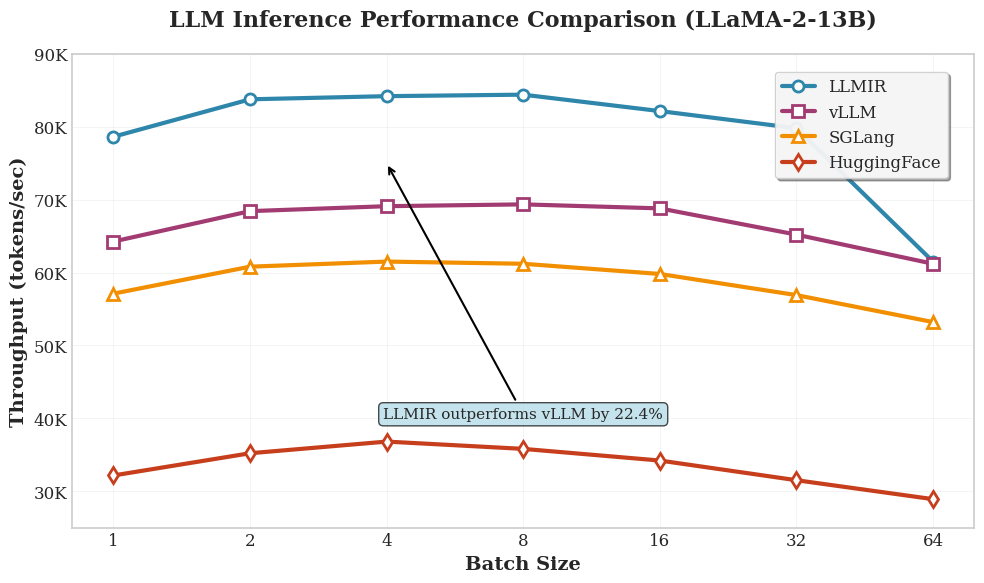
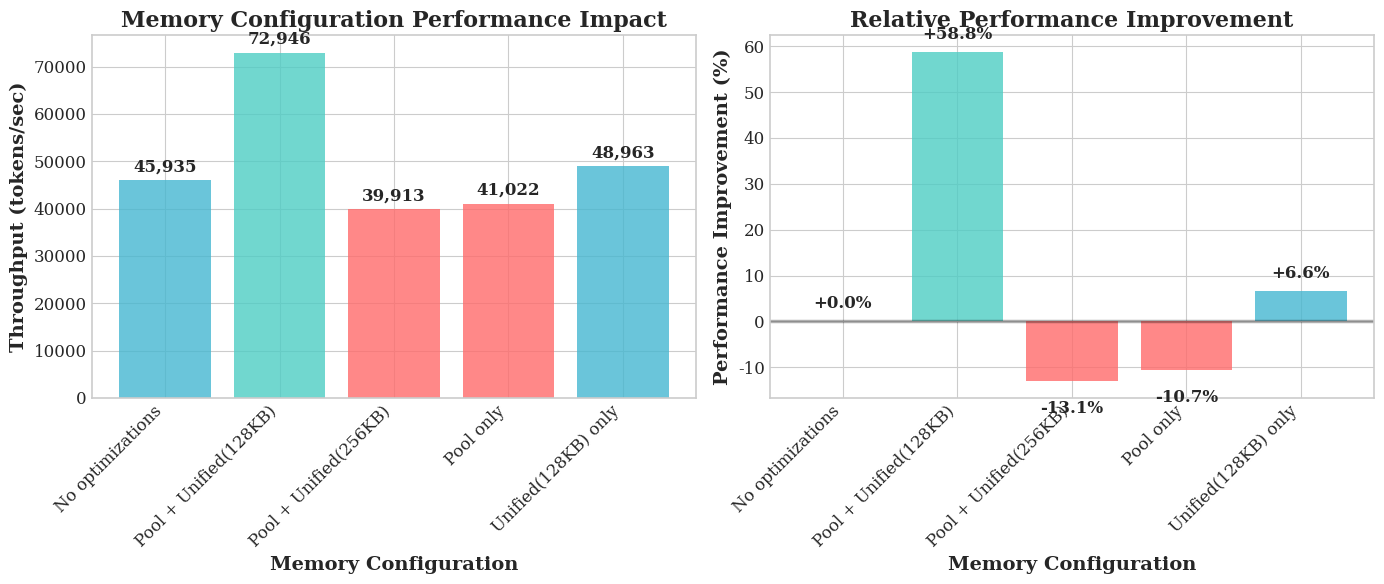
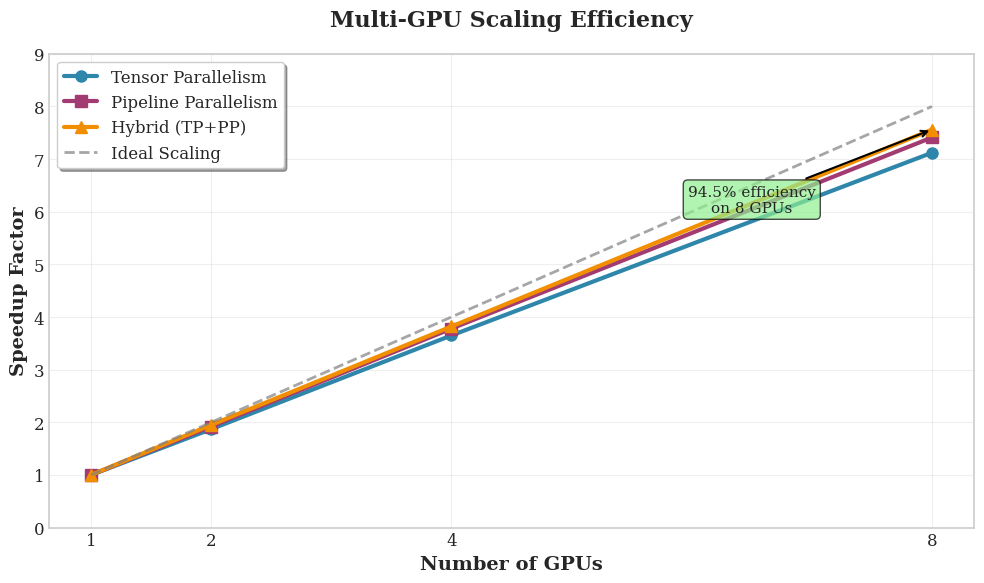
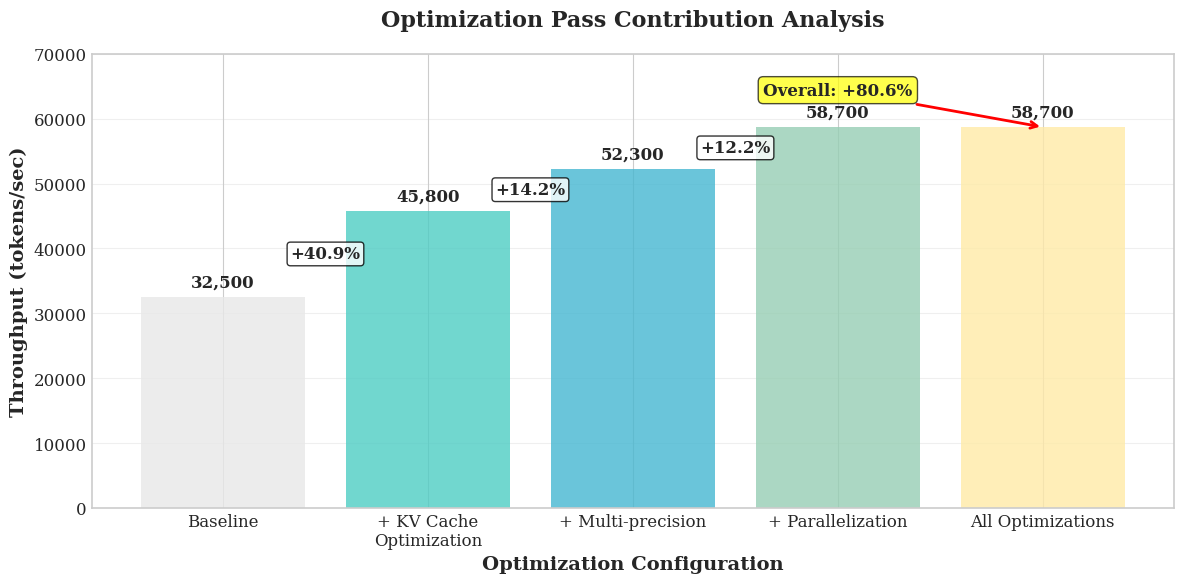

These figures' Python source, in order:
#!/usr/bin/env python3
"""
LLMIR Performance Comparison Chart Generator
Creates professional, publication-ready charts for the LLMIR paper
"""

import matplotlib.pyplot as plt
import numpy as np
import seaborn as sns
from matplotlib.patches import Rectangle
import matplotlib.patches as mpatches

# Set the style for publication-quality figures
plt.style.use('seaborn-v0_8-whitegrid')
sns.set_palette("husl")

# Configure matplotlib for better fonts and quality
plt.rcParams.update({
    'font.size': 12,
    'font.family': 'serif',
    'font.serif': ['Times New Roman', 'DejaVu Serif'],
    'axes.labelsize': 14,
    'axes.titlesize': 16,
    'xtick.labelsize': 12,
    'ytick.labelsize': 12,
    'legend.fontsize': 12,
    'figure.titlesize': 18,
    'axes.linewidth': 1.2,
    'grid.linewidth': 0.8,
    'lines.linewidth': 2.5,
    'lines.markersize': 8,
    'savefig.dpi': 300,
    'savefig.bbox': 'tight',
    'savefig.pad_inches': 0.1
})

def create_throughput_comparison():
    """Create the main throughput comparison chart"""
    
    # Data from the paper
    batch_sizes = [1, 2, 4, 8, 16, 32, 64]
    
    # Performance data (tokens/sec)
    llmir_data = [78628, 83765, 84197, 84403, 82150, 79800, 61500]
    vllm_data = [64250, 68420, 69100, 69350, 68800, 65200, 61200]
    sglang_data = [57100, 60800, 61500, 61200, 59800, 56900, 53200]
    huggingface_data = [32150, 35200, 36800, 35800, 34200, 31500, 28900]
    
    # Create figure with specific size for IEEE format
    fig, ax = plt.subplots(figsize=(10, 6))
    
    # Define colors for each framework
    colors = {
        'LLMIR': '#2E86AB',      # Professional blue
        'vLLM': '#A23B72',       # Deep pink
        'SGLang': '#F18F01',     # Orange
        'HuggingFace': '#C73E1D' # Red
    }
    
    # Plot lines with markers
    ax.plot(batch_sizes, llmir_data, 'o-', color=colors['LLMIR'], 
            label='LLMIR', linewidth=3, markersize=8, markerfacecolor='white', 
            markeredgewidth=2, markeredgecolor=colors['LLMIR'])
    
    ax.plot(batch_sizes, vllm_data, 's-', color=colors['vLLM'], 
            label='vLLM', linewidth=3, markersize=8, markerfacecolor='white',
            markeredgewidth=2, markeredgecolor=colors['vLLM'])
    
    ax.plot(batch_sizes, sglang_data, '^-', color=colors['SGLang'], 
            label='SGLang', linewidth=3, markersize=8, markerfacecolor='white',
            markeredgewidth=2, markeredgecolor=colors['SGLang'])
    
    ax.plot(batch_sizes, huggingface_data, 'd-', color=colors['HuggingFace'], 
            label='HuggingFace', linewidth=3, markersize=8, markerfacecolor='white',
            markeredgewidth=2, markeredgecolor=colors['HuggingFace'])
    
    # Customize the plot
    ax.set_xlabel('Batch Size', fontweight='bold')
    ax.set_ylabel('Throughput (tokens/sec)', fontweight='bold')
    ax.set_title('LLM Inference Performance Comparison (LLaMA-2-13B)', 
                 fontweight='bold', pad=20)
    
    # Set x-axis to log scale for better visualization
    ax.set_xscale('log', base=2)
    ax.set_xticks(batch_sizes)
    ax.set_xticklabels(batch_sizes)
    
    # Format y-axis
    ax.yaxis.set_major_formatter(plt.FuncFormatter(lambda x, p: f'{x/1000:.0f}K'))
    
    # Add grid
    ax.grid(True, alpha=0.3, linestyle='-', linewidth=0.5)
    
    # Add legend with better positioning
    legend = ax.legend(loc='upper right', frameon=True, fancybox=True, 
                      shadow=True, ncol=1, bbox_to_anchor=(0.98, 0.98))
    legend.get_frame().set_facecolor('white')
    legend.get_frame().set_alpha(0.9)
    
    # Add performance improvement annotation
    ax.annotate('LLMIR outperforms vLLM by 22.4%', 
                xy=(4, 75000), xytext=(8, 40000),
                arrowprops=dict(arrowstyle='->', color='black', lw=1.5),
                fontsize=11, ha='center',
                bbox=dict(boxstyle="round,pad=0.3", facecolor='lightblue', alpha=0.7))
    
    # Set y-axis limits for better visualization
    ax.set_ylim(25000, 90000)
    
    # Tight layout
    plt.tight_layout()
    
    return fig

def create_memory_optimization_chart():
    """Create memory optimization impact chart"""
    
    configurations = ['No optimizations', 'Pool + Unified(128KB)', 
                     'Pool + Unified(256KB)', 'Pool only', 'Unified(128KB) only']
    performance = [45935, 72946, 39913, 41022, 48963]
    improvements = [0, 58.8, -13.1, -10.7, 6.6]
    
    # Create figure
    fig, (ax1, ax2) = plt.subplots(1, 2, figsize=(14, 6))
    
    # Colors for bars
    colors = ['#FF6B6B' if imp < 0 else '#4ECDC4' if imp > 30 else '#45B7D1' 
              for imp in improvements]
    
    # Performance chart
    bars1 = ax1.bar(range(len(configurations)), performance, color=colors, alpha=0.8)
    ax1.set_xlabel('Memory Configuration', fontweight='bold')
    ax1.set_ylabel('Throughput (tokens/sec)', fontweight='bold')
    ax1.set_title('Memory Configuration Performance Impact', fontweight='bold')
    ax1.set_xticks(range(len(configurations)))
    ax1.set_xticklabels(configurations, rotation=45, ha='right')
    
    # Add value labels on bars
    for bar, perf in zip(bars1, performance):
        height = bar.get_height()
        ax1.text(bar.get_x() + bar.get_width()/2., height + 1000,
                f'{perf:,.0f}', ha='center', va='bottom', fontweight='bold')
    
    # Improvement chart
    bars2 = ax2.bar(range(len(configurations)), improvements, color=colors, alpha=0.8)
    ax2.set_xlabel('Memory Configuration', fontweight='bold')
    ax2.set_ylabel('Performance Improvement (%)', fontweight='bold')
    ax2.set_title('Relative Performance Improvement', fontweight='bold')
    ax2.set_xticks(range(len(configurations)))
    ax2.set_xticklabels(configurations, rotation=45, ha='right')
    ax2.axhline(y=0, color='black', linestyle='-', alpha=0.3)
    
    # Add value labels on bars
    for bar, imp in zip(bars2, improvements):
        height = bar.get_height()
        y_pos = height + (2 if height >= 0 else -4)
        ax2.text(bar.get_x() + bar.get_width()/2., y_pos,
                f'{imp:+.1f}%', ha='center', va='bottom' if height >= 0 else 'top', 
                fontweight='bold')
    
    plt.tight_layout()
    return fig

def create_scaling_efficiency_chart():
    """Create multi-GPU scaling efficiency chart"""
    
    gpu_counts = [1, 2, 4, 8]
    tensor_parallel = [1.0, 1.87, 3.65, 7.12]
    pipeline_parallel = [1.0, 1.92, 3.78, 7.41]
    hybrid = [1.0, 1.95, 3.82, 7.56]
    ideal = [1.0, 2.0, 4.0, 8.0]
    
    fig, ax = plt.subplots(figsize=(10, 6))
    
    # Plot lines
    ax.plot(gpu_counts, tensor_parallel, 'o-', label='Tensor Parallelism', 
            linewidth=3, markersize=8, color='#2E86AB')
    ax.plot(gpu_counts, pipeline_parallel, 's-', label='Pipeline Parallelism', 
            linewidth=3, markersize=8, color='#A23B72')
    ax.plot(gpu_counts, hybrid, '^-', label='Hybrid (TP+PP)', 
            linewidth=3, markersize=8, color='#F18F01')
    ax.plot(gpu_counts, ideal, '--', label='Ideal Scaling', 
            linewidth=2, alpha=0.7, color='gray')
    
    ax.set_xlabel('Number of GPUs', fontweight='bold')
    ax.set_ylabel('Speedup Factor', fontweight='bold')
    ax.set_title('Multi-GPU Scaling Efficiency', fontweight='bold', pad=20)
    
    # Add efficiency annotations
    efficiency_8gpu = hybrid[-1] / ideal[-1] * 100
    ax.annotate(f'94.5% efficiency\non 8 GPUs', 
                xy=(8, hybrid[-1]), xytext=(6.5, 6),
                arrowprops=dict(arrowstyle='->', color='black', lw=1.5),
                fontsize=11, ha='center',
                bbox=dict(boxstyle="round,pad=0.3", facecolor='lightgreen', alpha=0.7))
    
    ax.grid(True, alpha=0.3)
    ax.legend(loc='upper left', frameon=True, fancybox=True, shadow=True)
    ax.set_xticks(gpu_counts)
    ax.set_ylim(0, 9)
    
    plt.tight_layout()
    return fig

def create_ablation_study_chart():
    """Create ablation study chart"""
    
    configurations = ['Baseline', '+ KV Cache\nOptimization', '+ Multi-precision', 
                     '+ Parallelization', 'All Optimizations']
    performance = [32500, 45800, 52300, 58700, 58700]
    improvements = [0, 40.9, 14.2, 12.2, 80.6]
    
    fig, ax = plt.subplots(figsize=(12, 6))
    
    # Create stacked effect visualization
    cumulative = [32500, 45800, 52300, 58700, 58700]
    
    # Colors for each optimization
    colors = ['#E8E8E8', '#4ECDC4', '#45B7D1', '#96CEB4', '#FFEAA7']
    
    bars = ax.bar(range(len(configurations)), performance, color=colors, alpha=0.8)
    
    # Add improvement arrows and labels
    for i in range(1, len(configurations)):
        if i < len(configurations) - 1:  # Don't add arrow for last bar
            improvement = (performance[i] - performance[i-1]) / performance[i-1] * 100
            ax.annotate(f'+{improvement:.1f}%', 
                       xy=(i-0.5, (performance[i-1] + performance[i])/2),
                       ha='center', va='center', fontweight='bold',
                       bbox=dict(boxstyle="round,pad=0.2", facecolor='white', alpha=0.8))
    
    # Add value labels on bars
    for bar, perf in zip(bars, performance):
        height = bar.get_height()
        ax.text(bar.get_x() + bar.get_width()/2., height + 1000,
                f'{perf:,.0f}', ha='center', va='bottom', fontweight='bold')
    
    ax.set_xlabel('Optimization Configuration', fontweight='bold')
    ax.set_ylabel('Throughput (tokens/sec)', fontweight='bold')
    ax.set_title('Optimization Pass Contribution Analysis', fontweight='bold', pad=20)
    ax.set_xticks(range(len(configurations)))
    ax.set_xticklabels(configurations)
    
    # Add overall improvement annotation
    overall_improvement = (performance[-1] - performance[0]) / performance[0] * 100
    ax.annotate(f'Overall: +{overall_improvement:.1f}%', 
                xy=(len(configurations)-1, performance[-1]), 
                xytext=(len(configurations)-2, performance[-1] + 5000),
                arrowprops=dict(arrowstyle='->', color='red', lw=2),
                fontsize=12, ha='center', fontweight='bold',
                bbox=dict(boxstyle="round,pad=0.3", facecolor='yellow', alpha=0.7))
    
    ax.grid(True, alpha=0.3, axis='y')
    ax.set_ylim(0, 70000)
    
    plt.tight_layout()
    return fig

def main():
    """Generate all charts"""
    
    print("Generating LLMIR performance charts...")
    
    # Create output directory
    import os
    os.makedirs('figures', exist_ok=True)
    
    # Generate main performance comparison chart
    fig1 = create_throughput_comparison()
    fig1.savefig('figures/llmir_performance_comparison.png', dpi=300, bbox_inches='tight')
    fig1.savefig('figures/llmir_performance_comparison.pdf', bbox_inches='tight')
    print("✓ Generated throughput comparison chart")
    
    # Generate memory optimization chart
    fig2 = create_memory_optimization_chart()
    fig2.savefig('figures/memory_optimization_impact.png', dpi=300, bbox_inches='tight')
    fig2.savefig('figures/memory_optimization_impact.pdf', bbox_inches='tight')
    print("✓ Generated memory optimization chart")
    
    # Generate scaling efficiency chart
    fig3 = create_scaling_efficiency_chart()
    fig3.savefig('figures/scaling_efficiency.png', dpi=300, bbox_inches='tight')
    fig3.savefig('figures/scaling_efficiency.pdf', bbox_inches='tight')
    print("✓ Generated scaling efficiency chart")
    
    # Generate ablation study chart
    fig4 = create_ablation_study_chart()
    fig4.savefig('figures/ablation_study.png', dpi=300, bbox_inches='tight')
    fig4.savefig('figures/ablation_study.pdf', bbox_inches='tight')
    print("✓ Generated ablation study chart")
    
    print("\nAll charts generated successfully!")
    print("Files saved in 'figures/' directory with both PNG and PDF formats")
    
    # Show the plots
    plt.show()

if __name__ == "__main__":
    main() 